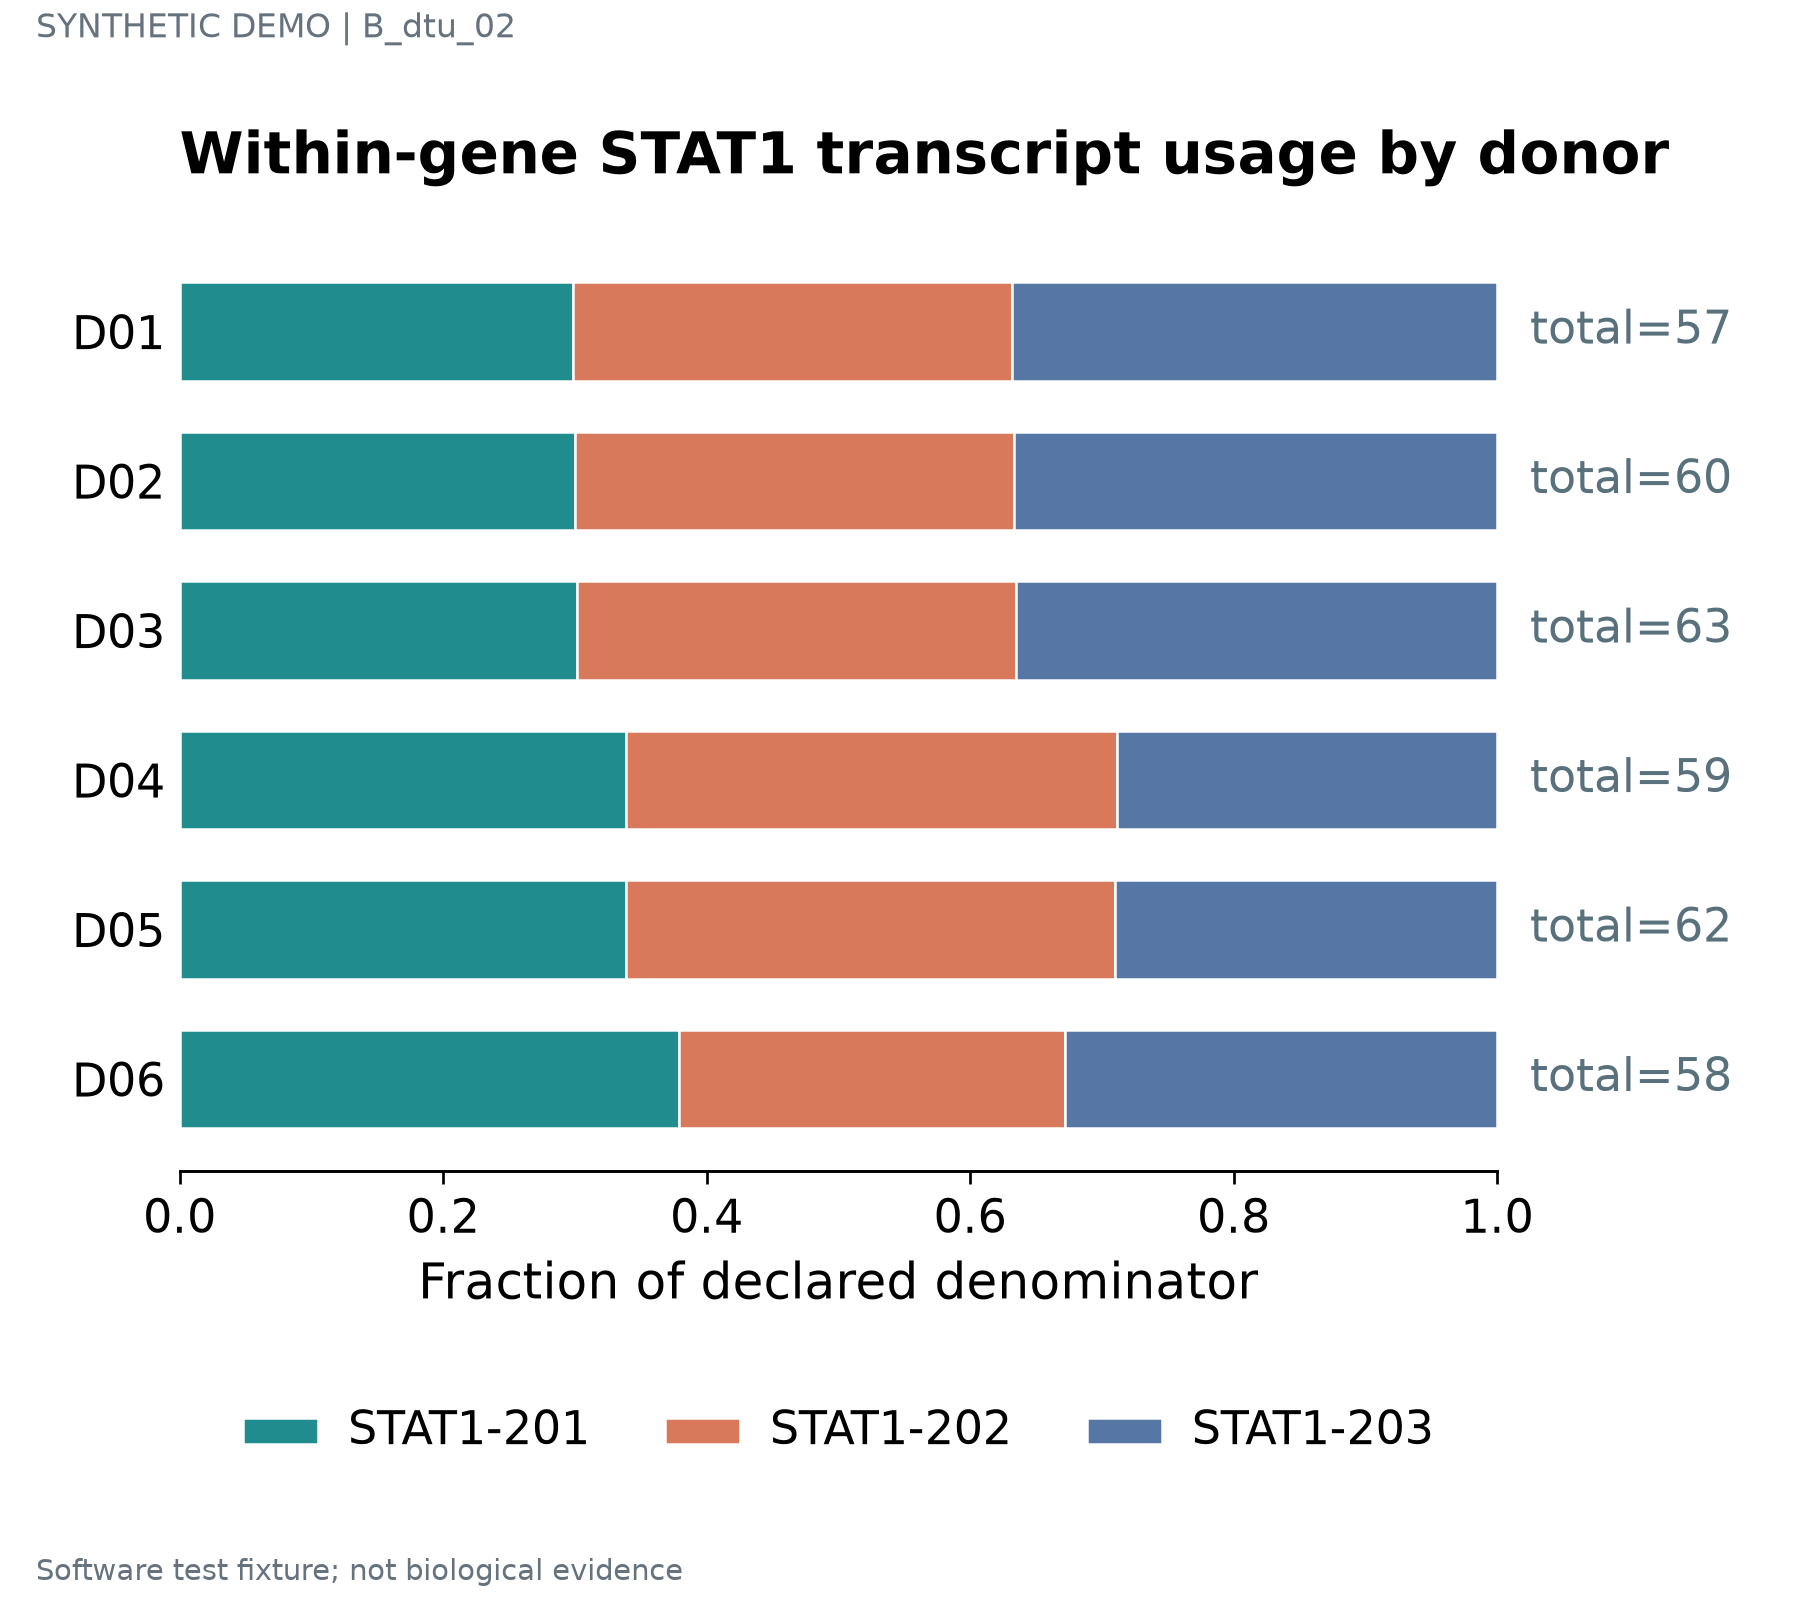

The file beside this chart, header and first rows:
label	series	value	denominator	panel_id
D01	STAT1-201	0.2982	57	p1
D01	STAT1-202	0.3333	57	p1
D01	STAT1-203	0.3684	57	p1
D02	STAT1-201	0.3	60	p1
D02	STAT1-202	0.3333	60	p1
D02	STAT1-203	0.3667	60	p1
D03	STAT1-201	0.3016	63	p1
D03	STAT1-202	0.3333	63	p1
D03	STAT1-203	0.3651	63	p1
D04	STAT1-201	0.339	59	p1
D04	STAT1-202	0.3729	59	p1
D04	STAT1-203	0.2881	59	p1
D05	STAT1-201	0.3387	62	p1
D05	STAT1-202	0.371	62	p1
D05	STAT1-203	0.2903	62	p1
D06	STAT1-201	0.3793	58	p1
D06	STAT1-202	0.2931	58	p1
D06	STAT1-203	0.3276	58	p1
